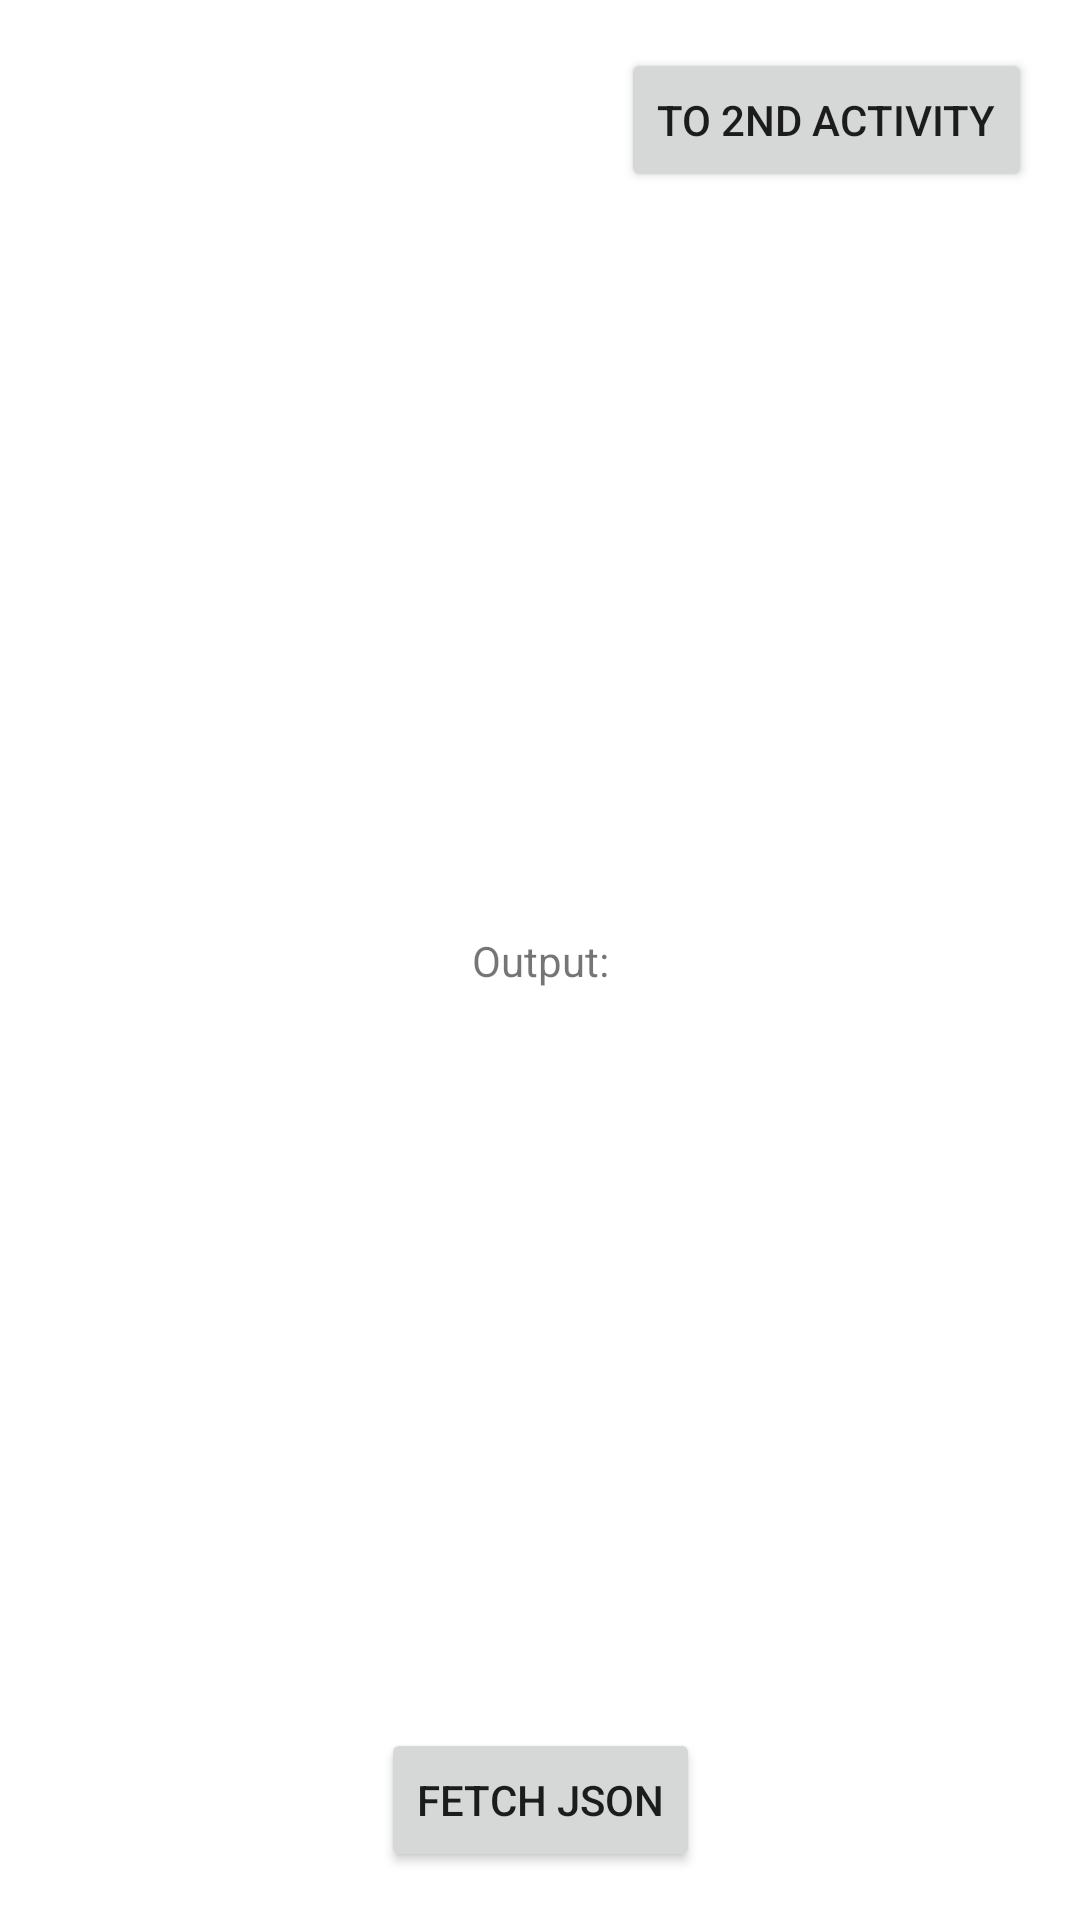

The Android layout XML behind this screen, and the referenced resources:
<!-- AndroidManifest.xml: application theme Theme.JsonFetcherSpr21 -->
<!-- res/layout/activity_main.xml -->
<?xml version="1.0" encoding="utf-8"?>
<androidx.constraintlayout.widget.ConstraintLayout
    xmlns:android="http://schemas.android.com/apk/res/android"
    xmlns:app="http://schemas.android.com/apk/res-auto"
    xmlns:tools="http://schemas.android.com/tools"
    android:layout_width="match_parent"
    android:layout_height="match_parent"
    tools:context=".MainActivity"
    android:padding="16dp">

    <Button
        android:id="@+id/btnFetchJson"
        android:layout_width="wrap_content"
        android:layout_height="wrap_content"
        android:text="Fetch Json"
        app:layout_constraintBottom_toBottomOf="parent"
        app:layout_constraintEnd_toEndOf="parent"
        app:layout_constraintStart_toStartOf="parent" />

    <TextView
        android:id="@+id/tvOutput"
        android:layout_width="wrap_content"
        android:layout_height="wrap_content"
        android:text="Output:"
        app:layout_constraintBottom_toBottomOf="parent"
        app:layout_constraintEnd_toEndOf="parent"
        app:layout_constraintStart_toStartOf="parent"
        app:layout_constraintTop_toTopOf="parent" />

    <Button
        android:id="@+id/btnGoToSecond"
        android:layout_width="wrap_content"
        android:layout_height="wrap_content"
        android:text="To 2nd Activity"
        app:layout_constraintEnd_toEndOf="parent"
        app:layout_constraintTop_toTopOf="parent"
        />

</androidx.constraintlayout.widget.ConstraintLayout>
<!-- resources referenced by this layout -->
<resources>
  <style name="Theme.JsonFetcherSpr21" parent="Theme.MaterialComponents.DayNight.DarkActionBar">
          
          <item name="colorPrimary">@color/purple_500</item>
          <item name="colorPrimaryVariant">@color/purple_700</item>
          <item name="colorOnPrimary">@color/white</item>
          
          <item name="colorSecondary">@color/teal_200</item>
          <item name="colorSecondaryVariant">@color/teal_700</item>
          <item name="colorOnSecondary">@color/black</item>
          
          <item name="android:statusBarColor" tools:targetApi="l">?attr/colorPrimaryVariant</item>
          
      </style>
  <!-- not gathered from this repository: default colours our renderer supplied (Android Studio template values) -->
  <color name="purple_500">#FF6200EE</color>
  <color name="purple_700">#FF3700B3</color>
  <color name="teal_200">#FF03DAC5</color>
  <color name="teal_700">#FF018786</color>
  <color name="black">#FF000000</color>
  <color name="white">#FFFFFFFF</color>
</resources>
